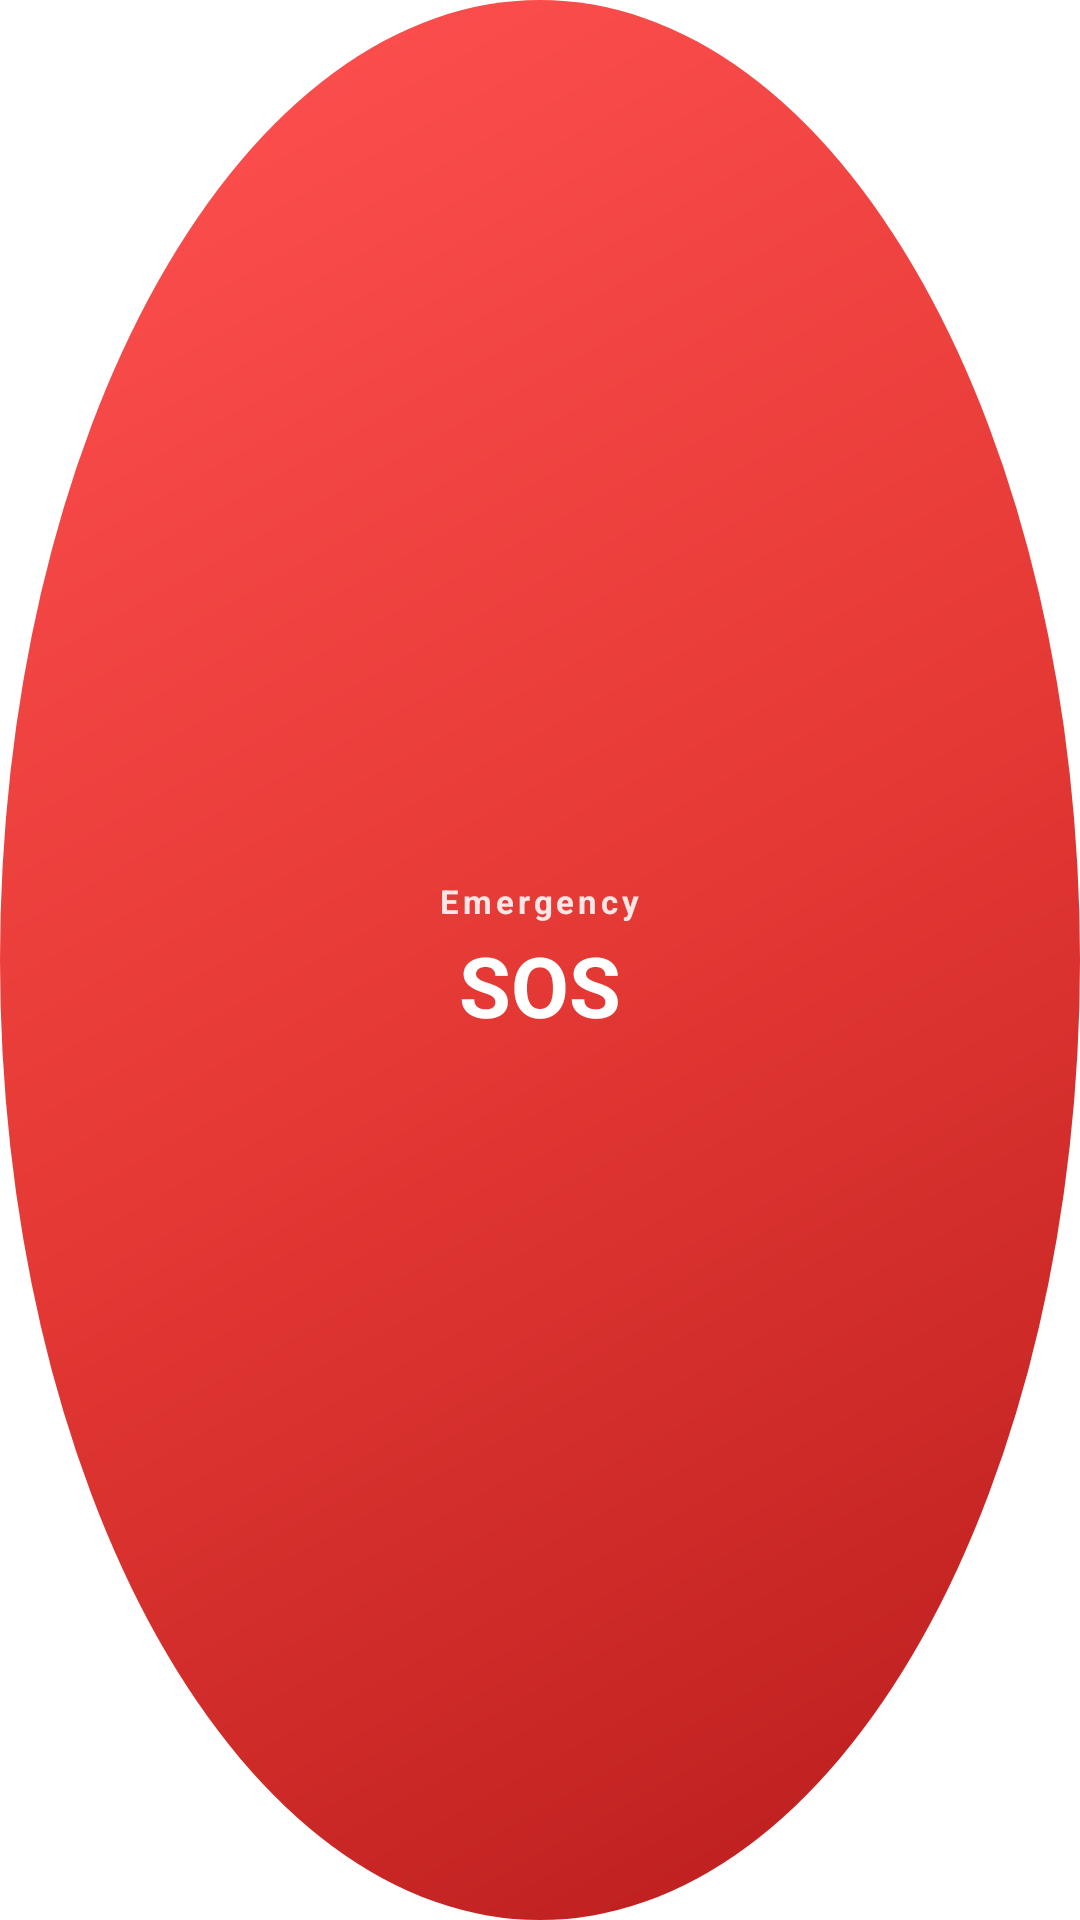

Android layout source for this screen:
<!-- AndroidManifest.xml: application theme AppTheme -->
<!-- res/layout/widget_report.xml -->
<?xml version="1.0" encoding="utf-8"?>
<LinearLayout xmlns:android="http://schemas.android.com/apk/res/android"
    android:id="@+id/widget_report_root"
    android:layout_width="match_parent"
    android:layout_height="match_parent"
    android:orientation="vertical"
    android:gravity="center"
    android:background="@drawable/widget_report_bg"
    android:contentDescription="@string/widget_report_full_label">

    <TextView
        android:id="@+id/widget_report_caption"
        android:layout_width="wrap_content"
        android:layout_height="wrap_content"
        android:text="@string/widget_report_caption"
        android:textColor="#DEFFFFFF"
        android:textSize="11sp"
        android:textStyle="bold"
        android:singleLine="true"
        android:letterSpacing="0.12"
        android:importantForAccessibility="no" />

    <TextView
        android:id="@+id/widget_report_text"
        android:layout_width="wrap_content"
        android:layout_height="wrap_content"
        android:layout_marginTop="2dp"
        android:text="@string/widget_report_label"
        android:textColor="#FFFFFF"
        android:textSize="28sp"
        android:textStyle="bold"
        android:singleLine="true"
        android:importantForAccessibility="no" />

</LinearLayout>
<!-- resources referenced by this layout -->
<resources>
  <!-- drawable widget_report_bg (drawable) -->
  <?xml version="1.0" encoding="utf-8"?>
  <shape xmlns:android="http://schemas.android.com/apk/res/android"
      android:shape="oval">
      <gradient
          android:type="linear"
          android:angle="315"
          android:startColor="#FF5252"
          android:centerColor="#E53935"
          android:endColor="#B71C1C" />
  </shape>
  <string name="widget_report_caption">Emergency</string>
  <string name="widget_report_full_label">Emergency SOS</string>
  <string name="widget_report_label">SOS</string>
</resources>
